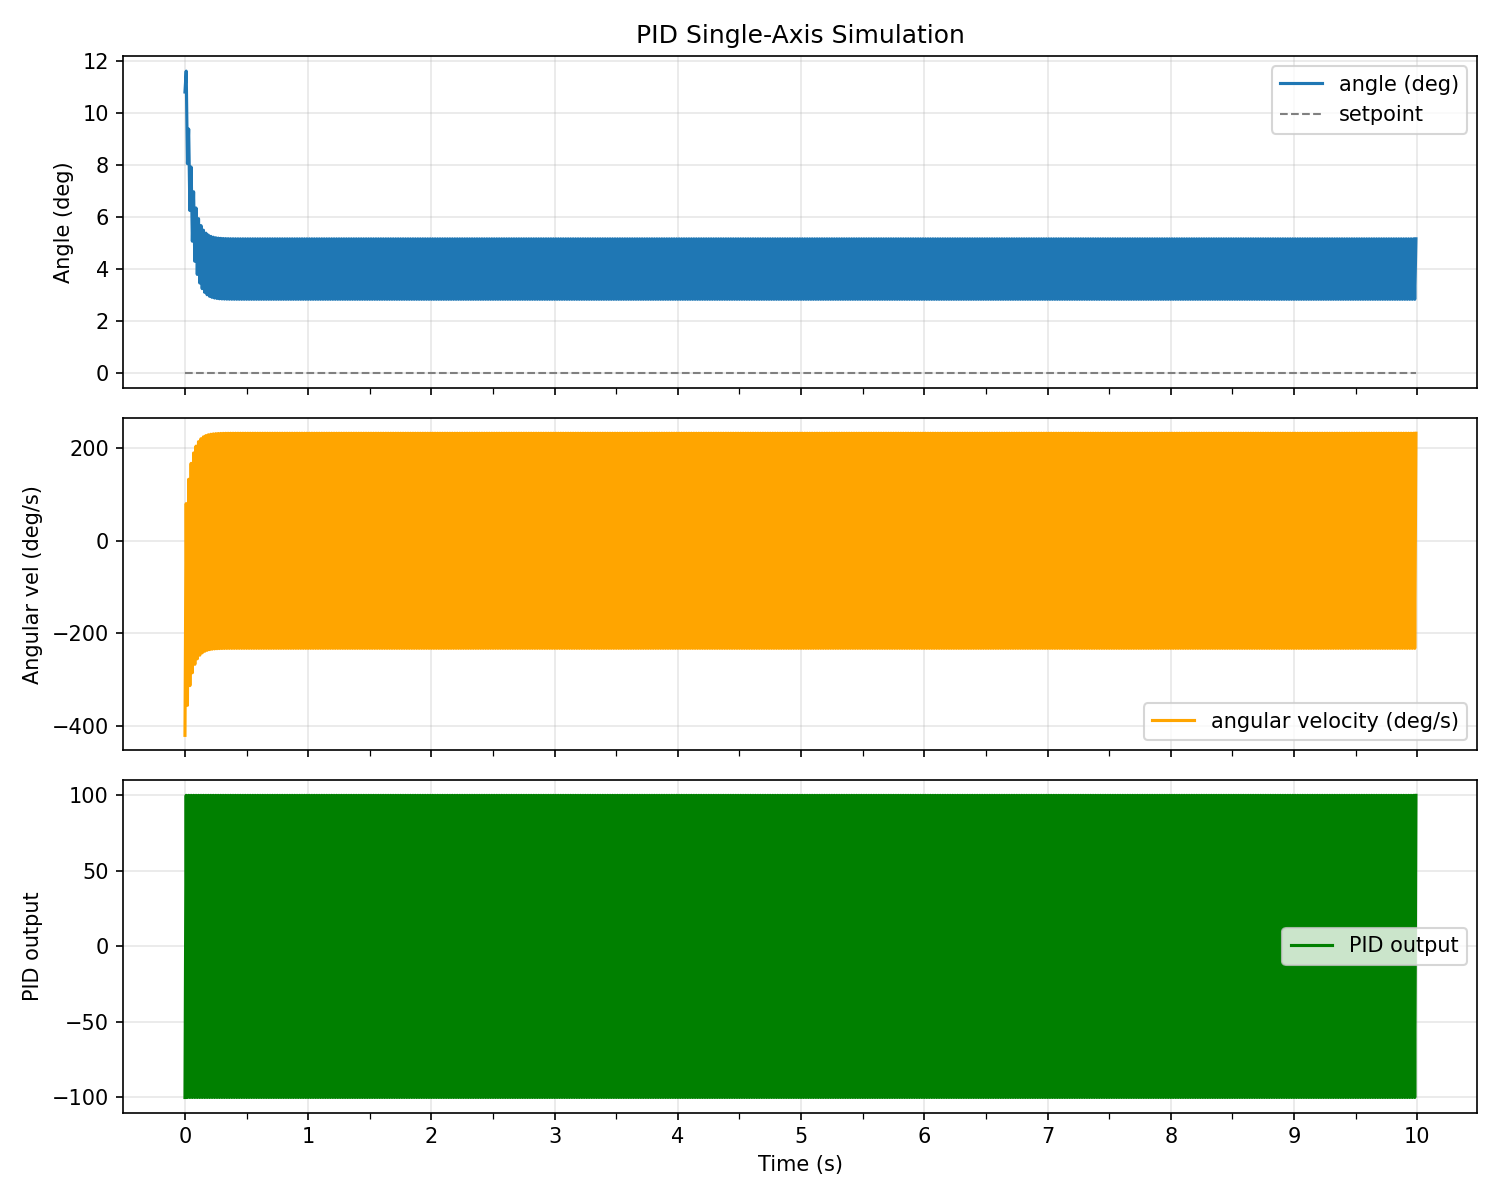

Values plotted in this chart, from the file beside it:
time_s, angle_deg, angular_vel_dps, pid_output, setpoint
0.0000, 10.8, -420.2, -100, 0.0000
0.0100, 11.6, 80.25, 100, 0.0000
0.0200, 8.048, -355.2, -100, 0.0000
0.0300, 9.376, 132.8, 100, 0.0000
0.0400, 6.248, -312.8, -100, 0.0000
0.0500, 7.92, 167.1, 100, 0.0000
0.0600, 5.07, -284.9, -100, 0.0000
0.0700, 6.967, 189.6, 100, 0.0000
0.0800, 4.299, -266.7, -100, 0.0000
0.0900, 6.343, 204.4, 100, 0.0000
0.1000, 3.795, -254.8, -100, 0.0000
0.1100, 5.935, 214, 100, 0.0000
0.1200, 3.464, -247, -100, 0.0000
0.1300, 5.668, 220.3, 100, 0.0000
0.1400, 3.248, -241.9, -100, 0.0000
0.1500, 5.493, 224.4, 100, 0.0000
0.1600, 3.107, -238.6, -100, 0.0000
0.1700, 5.378, 227.1, 100, 0.0000
0.1800, 3.014, -236.4, -100, 0.0000
0.1900, 5.303, 228.9, 100, 0.0000
0.2000, 2.954, -235, -100, 0.0000
0.2100, 5.254, 230.1, 100, 0.0000
0.2200, 2.914, -234, -100, 0.0000
0.2300, 5.222, 230.8, 100, 0.0000
0.2400, 2.888, -233.4, -100, 0.0000
0.2500, 5.201, 231.3, 100, 0.0000
0.2600, 2.871, -233, -100, 0.0000
0.2700, 5.187, 231.6, 100, 0.0000
0.2800, 2.86, -232.8, -100, 0.0000
0.2900, 5.178, 231.9, 100, 0.0000
0.3000, 2.853, -232.6, -100, 0.0000
0.3100, 5.173, 232, 100, 0.0000
0.3200, 2.848, -232.5, -100, 0.0000
0.3300, 5.169, 232.1, 100, 0.0000
0.3400, 2.845, -232.4, -100, 0.0000
0.3500, 5.166, 232.2, 100, 0.0000
0.3600, 2.842, -232.4, -100, 0.0000
0.3700, 5.164, 232.2, 100, 0.0000
0.3800, 2.841, -232.3, -100, 0.0000
0.3900, 5.163, 232.2, 100, 0.0000
0.4000, 2.84, -232.3, -100, 0.0000
0.4100, 5.163, 232.2, 100, 0.0000
0.4200, 2.84, -232.3, -100, 0.0000
0.4300, 5.162, 232.2, 100, 0.0000
0.4400, 2.839, -232.3, -100, 0.0000
0.4500, 5.162, 232.3, 100, 0.0000
0.4600, 2.839, -232.3, -100, 0.0000
0.4700, 5.162, 232.3, 100, 0.0000
0.4800, 2.839, -232.3, -100, 0.0000
0.4900, 5.162, 232.3, 100, 0.0000
0.5000, 2.839, -232.3, -100, 0.0000
0.5100, 5.162, 232.3, 100, 0.0000
0.5200, 2.839, -232.3, -100, 0.0000
0.5300, 5.161, 232.3, 100, 0.0000
0.5400, 2.839, -232.3, -100, 0.0000
0.5500, 5.161, 232.3, 100, 0.0000
0.5600, 2.839, -232.3, -100, 0.0000
0.5700, 5.161, 232.3, 100, 0.0000
0.5800, 2.839, -232.3, -100, 0.0000
0.5900, 5.161, 232.3, 100, 0.0000
... 940 more rows
